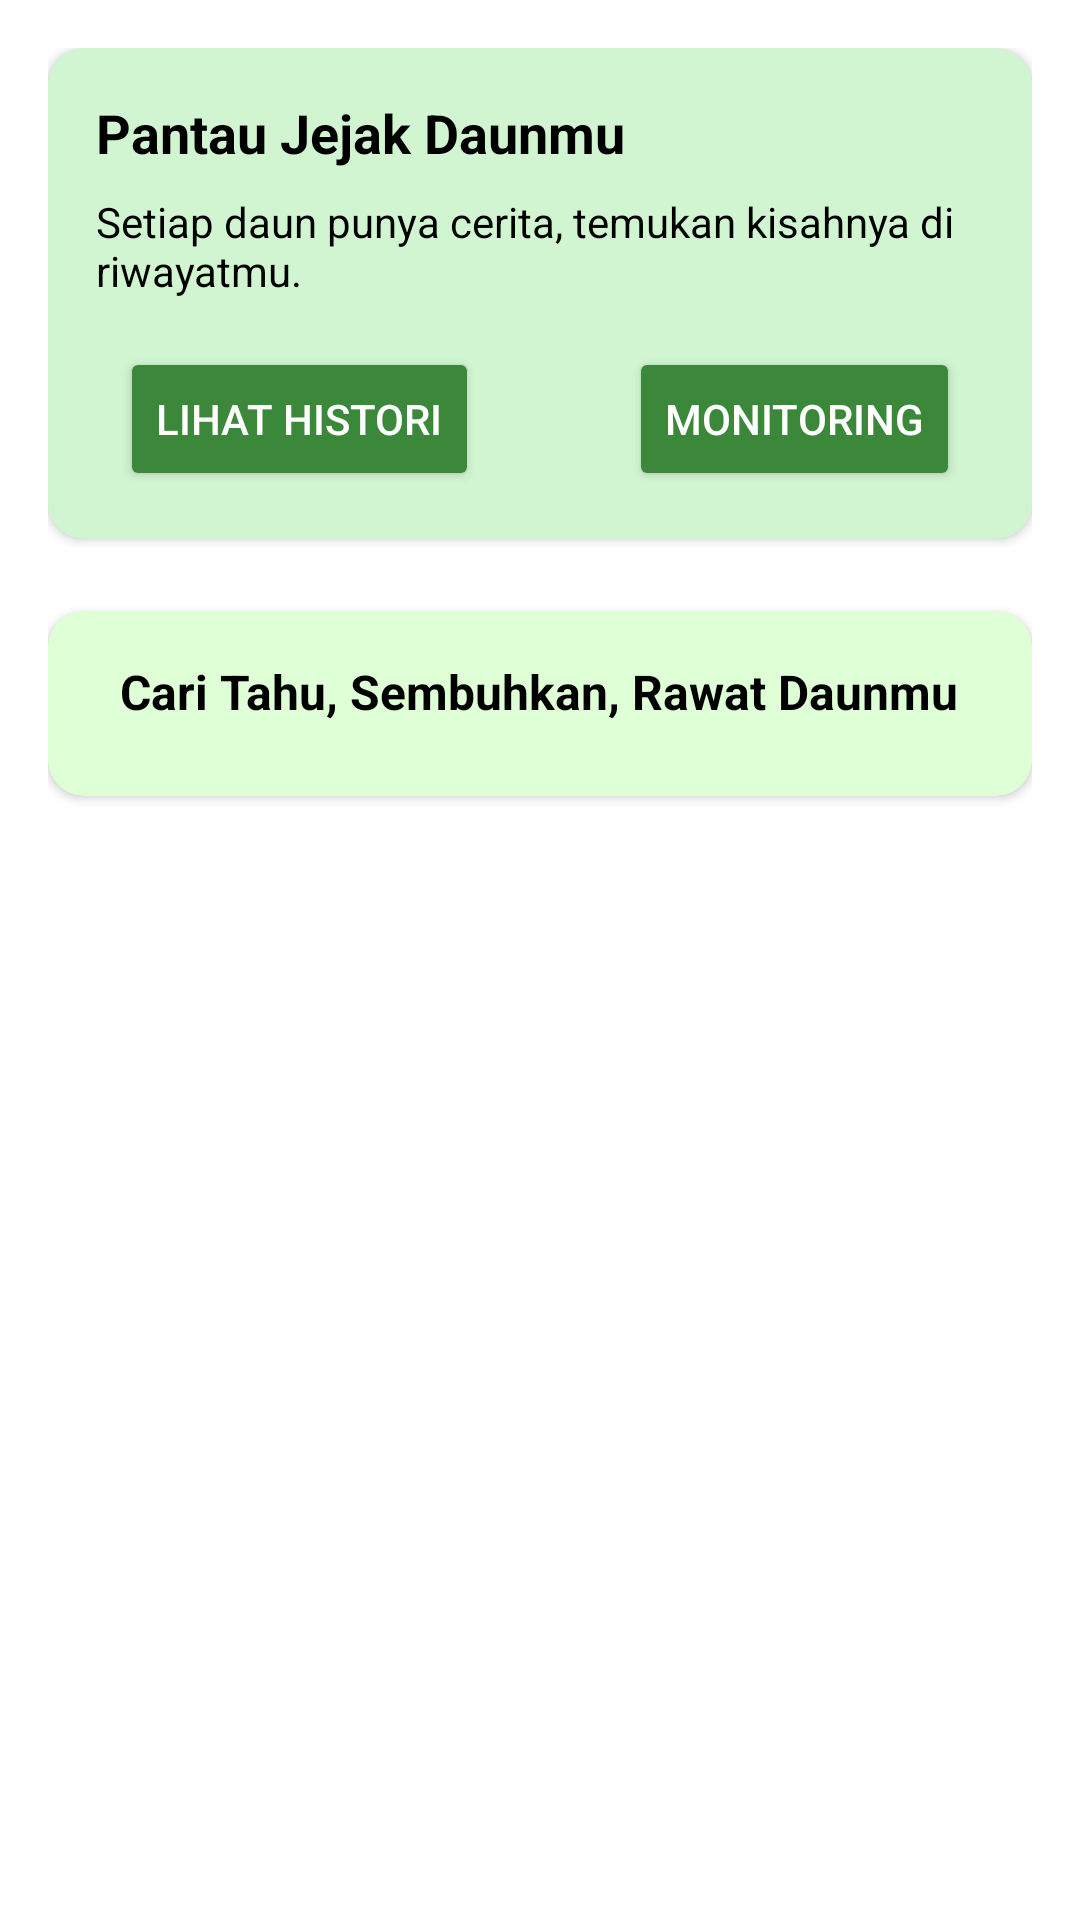

The Android layout XML behind this screen, and the referenced resources:
<!-- AndroidManifest.xml: application theme Theme.TehTeksi -->
<!-- res/layout/fragment_home.xml -->
<?xml version="1.0" encoding="utf-8"?>
<LinearLayout xmlns:android="http://schemas.android.com/apk/res/android"
    xmlns:card_view="http://schemas.android.com/apk/res-auto"
    android:layout_width="match_parent"
    android:layout_height="match_parent"
    xmlns:tools="http://schemas.android.com/tools"
    android:padding="16dp"
    android:fillViewport="true">

    <LinearLayout
        android:layout_width="match_parent"
        android:layout_height="wrap_content"
        android:orientation="vertical">

        <androidx.cardview.widget.CardView
            android:layout_width="match_parent"
            android:layout_height="wrap_content"
            card_view:cardCornerRadius="12dp"
            android:backgroundTint="#D2F5D1"
            android:layout_marginBottom="16dp">

            <LinearLayout
                android:layout_width="match_parent"
                android:layout_height="wrap_content"
                android:orientation="vertical"
                android:padding="16dp">

                <TextView
                    android:layout_width="wrap_content"
                    android:layout_height="wrap_content"
                    android:text="Pantau Jejak Daunmu"
                    android:textSize="18sp"
                    android:textStyle="bold"
                    android:textColor="#000000"
                    android:layout_marginBottom="8dp" />

                <TextView
                    android:layout_width="wrap_content"
                    android:layout_height="wrap_content"
                    android:text="Setiap daun punya cerita, temukan kisahnya di riwayatmu."
                    android:textSize="14sp"
                    android:textColor="#000000"
                    android:layout_marginBottom="16dp" />

                <LinearLayout
                    android:layout_width="match_parent"
                    android:layout_height="wrap_content"
                    android:orientation="horizontal"
                    android:layout_marginHorizontal="8dp">

                    <Button
                        android:id="@+id/btnLihatHistori"
                        android:layout_width="wrap_content"
                        android:layout_height="wrap_content"
                        android:text="Lihat Histori"
                        android:backgroundTint="#3B883B"
                        android:textColor="#FFFFFF" />

                    <View
                        android:layout_width="0dp"
                        android:layout_height="0dp"
                        android:layout_weight="1" />

                    <Button
                        android:id="@+id/btnMonitor"
                        android:layout_width="wrap_content"
                        android:layout_height="wrap_content"
                        android:text="Monitoring"
                        android:backgroundTint="#3B883B"
                        android:textColor="#FFFFFF" />
                </LinearLayout>

            </LinearLayout>
        </androidx.cardview.widget.CardView>

        <androidx.cardview.widget.CardView
            android:layout_width="match_parent"
            android:layout_height="match_parent"
            android:layout_marginBottom="16dp"
            android:layout_marginTop="8dp"
            android:elevation="4dp"
            android:backgroundTint="#DFFFD6"
            card_view:cardCornerRadius="12dp">

            <LinearLayout
                android:layout_width="match_parent"
                android:layout_height="wrap_content"
                android:orientation="vertical"
                android:padding="16dp">

                <TextView
                    android:layout_width="wrap_content"
                    android:layout_height="wrap_content"
                    android:text="Cari Tahu, Sembuhkan, Rawat Daunmu"
                    android:textStyle="bold"
                    android:textSize="16sp"
                    android:textColor="@color/black"
                    android:layout_gravity="center_horizontal"
                    android:layout_marginBottom="8dp" />

                <androidx.recyclerview.widget.RecyclerView
                    android:id="@+id/recyclerViewPenyakit"
                    android:layout_width="match_parent"
                    android:layout_height="wrap_content"
                    android:nestedScrollingEnabled="false"
                    tools:listitem="@layout/item_penyakit"
                    />
            </LinearLayout>
        </androidx.cardview.widget.CardView>
    </LinearLayout>
</LinearLayout>
<!-- res/layout/item_penyakit.xml (included above) -->
<?xml version="1.0" encoding="utf-8"?>
<androidx.cardview.widget.CardView xmlns:android="http://schemas.android.com/apk/res/android"
    xmlns:card_view="http://schemas.android.com/apk/res-auto"
    android:layout_width="match_parent"
    android:layout_height="wrap_content"
    card_view:cardCornerRadius="12dp"
    android:background="?android:attr/windowBackground"
    android:layout_marginBottom="8dp">

    <LinearLayout
        android:layout_width="match_parent"
        android:layout_height="wrap_content"
        android:orientation="horizontal"
        android:padding="8dp"
        android:gravity="center_vertical">

        <de.hdodenhof.circleimageview.CircleImageView
            android:id="@+id/imgPenyakit"
            android:layout_width="50dp"
            android:layout_height="50dp"
            android:scaleType="centerCrop"
            android:layout_marginEnd="12dp" />

        <LinearLayout
            android:layout_width="0dp"
            android:layout_height="wrap_content"
            android:orientation="vertical"
            android:layout_weight="1">

            <TextView
                android:id="@+id/tvNamaPenyakit"
                android:layout_width="wrap_content"
                android:layout_height="wrap_content"
                android:text="Penyakit"
                android:textStyle="bold"
                android:textSize="16sp" />

            <TextView
                android:id="@+id/tvDeskripsi"
                android:layout_width="wrap_content"
                android:layout_height="wrap_content"
                android:text="Deskripsi"
                android:textSize="14sp"
                android:maxLines="1"
                android:ellipsize="end"/>
        </LinearLayout>
    </LinearLayout>
</androidx.cardview.widget.CardView>
<!-- resources referenced by this layout -->
<resources>
  <color name="black">#FF000000</color>
  <style name="Theme.TehTeksi" parent="Theme.MaterialComponents.DayNight.NoActionBar">
          
          <item name="colorPrimary">@color/colorPrimary</item>
          <item name="colorPrimaryVariant">@color/colorPrimaryDark</item>
          <item name="colorOnPrimary">@color/white</item>
  
          
          <item name="colorSecondary">@color/teal_200</item>
          <item name="colorSecondaryVariant">@color/teal_700</item>
          <item name="colorOnSecondary">@color/black</item>
  
          
          <item name="android:statusBarColor">@color/colorPrimary</item>
  
          
          <item name="android:textColor">@android:color/black</item>
          <item name="android:textColorPrimary">@android:color/black</item>
          <item name="android:textColorSecondary">@android:color/black</item>
          <item name="android:textColorHint">@android:color/darker_gray</item>
          <item name="android:textColorTertiary">@android:color/darker_gray</item>
  
          <item name="android:windowSplashScreenAnimatedIcon">@drawable/fix</item>
          <item name="android:windowSplashScreenBackground">@android:color/transparent</item>
          <item name="android:windowSplashScreenIconBackgroundColor">@android:color/transparent</item>
      </style>
  <color name="colorPrimary">#4CAF50</color>
  <color name="colorPrimaryDark">#388E3C</color>
  <color name="white">#FFFFFFFF</color>
  <color name="teal_200">#FF03DAC5</color>
  <color name="teal_700">#FF018786</color>
  <!-- drawable fix: png bitmap (drawable, 91070 bytes) -->
</resources>
